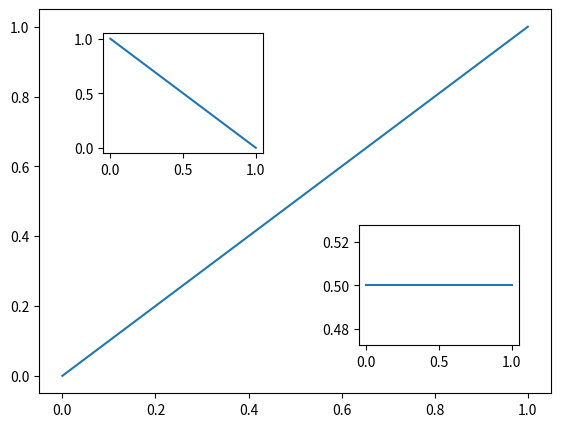

Python code for this plot:
import matplotlib.pyplot as plt

# 创建一个新的图形
fig = plt.figure()

# 使用add_axes创建不同比例的子图
left, bottom, width, height = 0.1, 0.1, 0.8, 0.8
ax1 = fig.add_axes([left, bottom, width, height])  # 主图
ax2 = fig.add_axes([0.2, 0.6, 0.25, 0.25])         # 子图1
ax3 = fig.add_axes([0.6, 0.2, 0.25, 0.25])         # 子图2

# 在每个子图中绘制示例图形
ax1.plot([0, 1], [0, 1])
ax2.plot([0, 1], [1, 0])
ax3.plot([0, 1], [0.5, 0.5])

plt.show()
